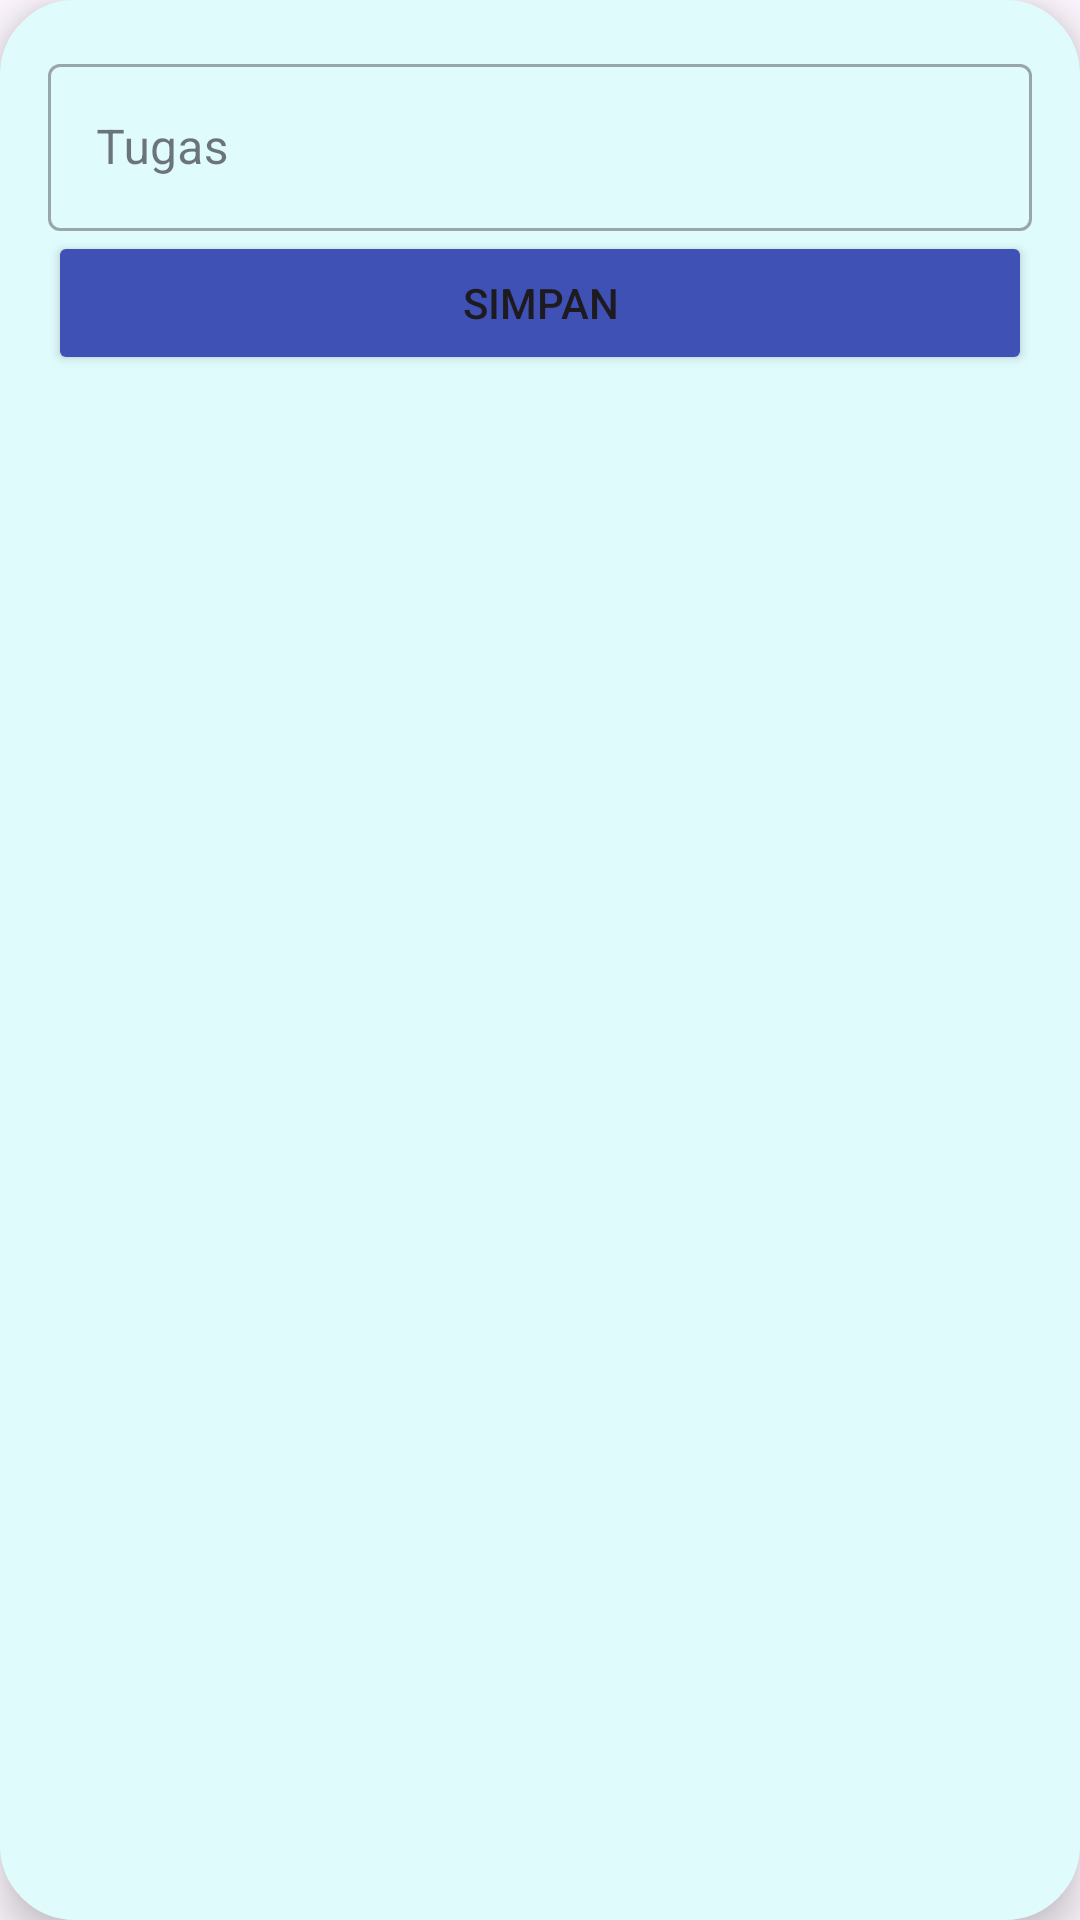

Layout XML and referenced resources for this Android screen:
<!-- AndroidManifest.xml: application theme Theme.ListTugas -->
<!-- res/layout/add_tugas.xml -->
<?xml version="1.0" encoding="utf-8"?>
<androidx.constraintlayout.widget.ConstraintLayout xmlns:android="http://schemas.android.com/apk/res/android"
    xmlns:app="http://schemas.android.com/apk/res-auto"
    android:layout_width="match_parent"
    android:layout_height="wrap_content"
    android:backgroundTint="@color/blue1"
    android:background="@drawable/rounded_popup_background"
    android:elevation="8dp"
    android:layout_margin="16dp">


    <com.google.android.material.textfield.TextInputLayout
        android:id="@+id/inputLayout1"
        style="@style/Widget.MaterialComponents.TextInputLayout.OutlinedBox"
        android:layout_width="0dp"
        android:layout_height="wrap_content"
        app:layout_constraintEnd_toEndOf="parent"
        app:layout_constraintStart_toStartOf="parent"
        app:layout_constraintTop_toTopOf="parent">

        <com.google.android.material.textfield.TextInputEditText
            android:id="@+id/ed_tugas"
            android:layout_width="match_parent"
            android:layout_height="wrap_content"
            android:hint="@string/tugas" />
    </com.google.android.material.textfield.TextInputLayout>

    <Button
        android:id="@+id/btn_submit"
        android:layout_width="0dp"
        android:layout_height="wrap_content"
        android:text="@string/submit"
        android:backgroundTint="@color/blue"
        app:layout_constraintEnd_toEndOf="parent"
        app:layout_constraintStart_toStartOf="parent"
        app:layout_constraintTop_toBottomOf="@+id/inputLayout1" />
</androidx.constraintlayout.widget.ConstraintLayout>
<!-- resources referenced by this layout -->
<resources>
  <color name="blue">#3F51B5</color>
  <color name="blue1">#e0fbfc</color>
  <!-- drawable rounded_popup_background (drawable) -->
  <?xml version="1.0" encoding="utf-8"?>
  <shape xmlns:android="http://schemas.android.com/apk/res/android">
      <solid android:color="@android:color/white" />  
      <corners android:radius="24dp" />               
      <stroke
          android:width="2dp"
          android:color="@color/blue1" />              
      <padding
          android:left="16dp"
          android:top="16dp"
          android:right="16dp"
          android:bottom="16dp" />
  </shape>
  <string name="submit">Simpan</string>
  <string name="tugas">Tugas</string>
  <style name="Theme.ListTugas" parent="Base.Theme.ListTugas" />
  <style name="Base.Theme.ListTugas" parent="Theme.Material3.DayNight.NoActionBar">
          
          
      </style>
</resources>
